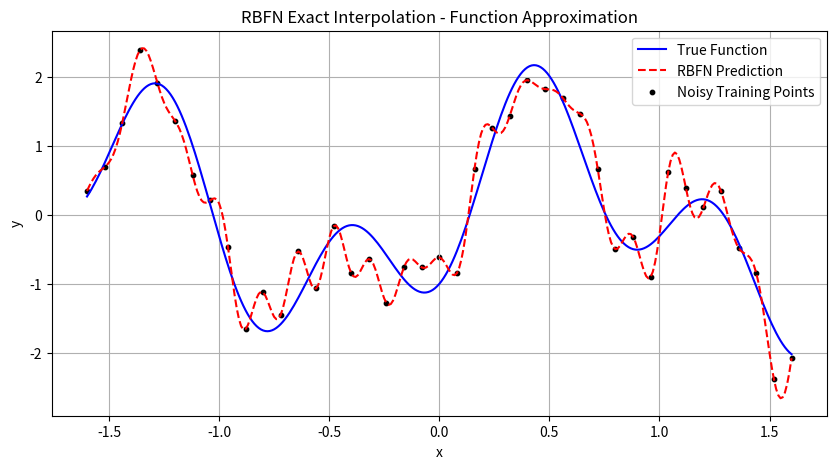

Source code (Python):
import numpy as np
import matplotlib.pyplot as plt
from scipy.spatial.distance import cdist

# 1. Generate training data
x_train = np.arange(-1.6, 1.6 + 0.08, 0.08)
n_train = len(x_train)
noise = 0.3 * np.random.randn(n_train)
y_train = 1.2 * np.sin(np.pi * x_train) - np.cos(2.4 * np.pi * x_train) + noise

# 2. Generate test data
x_test = np.arange(-1.6, 1.6 + 0.01, 0.01)
y_test = 1.2 * np.sin(np.pi * x_test) - np.cos(2.4 * np.pi * x_test)

# 3. Gaussian RBF function
def gaussian_rbf(x, c, sigma=0.1):
    return np.exp(-cdist(x[:, None], c[:, None], 'sqeuclidean') / (2 * sigma**2))

# 4. Build Φ matrix (interpolation matrix)
Phi = gaussian_rbf(x_train, x_train, sigma=0.1)

# 5. Solve for weights (exact interpolation)
weights = np.linalg.solve(Phi, y_train)

# 6. Predict on test set
Phi_test = gaussian_rbf(x_test, x_train, sigma=0.1)
y_pred = Phi_test @ weights

# 7. Plot and evaluate
plt.figure(figsize=(10, 5))
plt.plot(x_test, y_test, label='True Function', color='blue')
plt.plot(x_test, y_pred, label='RBFN Prediction', color='red', linestyle='--')
plt.scatter(x_train, y_train, label='Noisy Training Points', color='black', s=10)
plt.legend()
plt.title("RBFN Exact Interpolation - Function Approximation")
plt.xlabel("x")
plt.ylabel("y")
plt.grid(True)
plt.savefig("image1_RBFN_Exact_Interpolation.png", dpi=600)
plt.show()

# 8. Compute MSE
mse = np.mean((y_test - y_pred) ** 2)
print(f"Test Set Mean Squared Error: {mse:.4f}")
